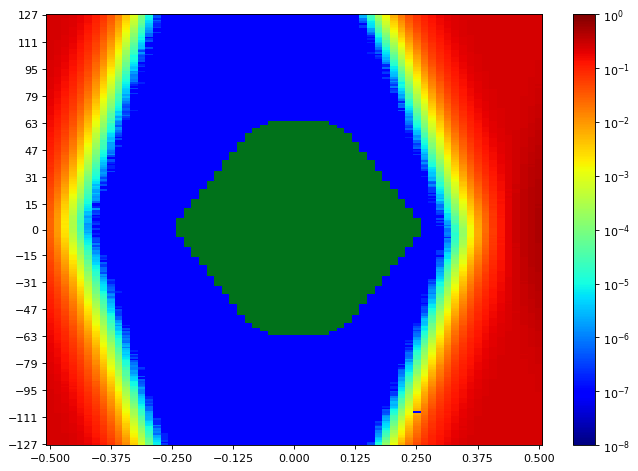

The table this chart was drawn from, first rows:
SW Version, 2020.2.2
Date and Time Started, 2022-Jun-08 19:51:28
Date and Time Ended, 2022-Jun-08 19:52:06
Scan Name, Scan 136
Link Settings, 
Reset RX After Applying Settings, false
Open Area, 9190
Horizontal Opening, 45
Horizontal Percentage, 69.23
Vertical Opening, 255
Vertical Percentage, 100
Dwell, BER
Dwell BER, 1e-5
Dwell Time, 0
Horizontal Increment, 1
Horizontal Range, -0.500 UI to 0.500 UI
Vertical Increment, 1
Vertical Range, 100%
Misc Info, ELF Version: 0x0009 SVN: 16356
Scan Start
2d statistical, -32, -31, -30, -29, -28, -27, -26, -25, -24, -23, -22, -21, -20, -19, -18, -17, -16, -15, -14, -13, -12, -11, -10
127, 0.2499, 0.2475, 0.2398, 0.2265, 0.1956, 0.1566, 0.1158, 0.0751, 0.03793, 0.01631, 0.004882, 0.001139, 0.000159, 1.58312e-05, 3.81476e-07, 1.90738e-07, 9.53689e-08, 9.53689e-08, 9.53689e-08, 9.53689e-08, 9.53689e-08, 9.53689e-08, 9.53689e-08
126, 0.2491, 0.2473, 0.239, 0.2226, 0.1913, 0.156, 0.1133, 0.07051, 0.03573, 0.01443, 0.004267, 0.0009294, 0.0001241, 1.06813e-05, 3.81476e-07, 9.53689e-08, 9.53689e-08, 9.53689e-08, 9.53689e-08, 9.53689e-08, 9.53689e-08, 9.53689e-08, 9.53689e-08
125, 0.2485, 0.2476, 0.2374, 0.2213, 0.1861, 0.1489, 0.1078, 0.06722, 0.03349, 0.01324, 0.003902, 0.0008257, 8.83116e-05, 8.96468e-06, 4.76844e-07, 9.53689e-08, 9.53689e-08, 9.53689e-08, 9.53689e-08, 9.53689e-08, 9.53689e-08, 9.53689e-08, 9.53689e-08
124, 0.2491, 0.2456, 0.235, 0.2178, 0.1843, 0.1462, 0.1056, 0.06336, 0.03138, 0.01221, 0.003402, 0.0006698, 8.34478e-05, 8.48783e-06, 1.90738e-07, 9.53689e-08, 9.53689e-08, 9.53689e-08, 9.53689e-08, 9.53689e-08, 9.53689e-08, 9.53689e-08, 9.53689e-08
123, 0.249, 0.2451, 0.2364, 0.218, 0.1812, 0.144, 0.09978, 0.06104, 0.03078, 0.01114, 0.003059, 0.0005906, 6.40879e-05, 6.00824e-06, 5.72213e-07, 9.53689e-08, 9.53689e-08, 9.53689e-08, 9.53689e-08, 9.53689e-08, 9.53689e-08, 9.53689e-08, 9.53689e-08
122, 0.2487, 0.2464, 0.233, 0.2143, 0.179, 0.1436, 0.0944, 0.05876, 0.02801, 0.009933, 0.002659, 0.0004961, 6.04639e-05, 5.05455e-06, 2.86107e-07, 9.53689e-08, 9.53689e-08, 9.53689e-08, 9.53689e-08, 9.53689e-08, 9.53689e-08, 9.53689e-08, 9.53689e-08
121, 0.2482, 0.2429, 0.233, 0.2126, 0.176, 0.1355, 0.09235, 0.0561, 0.02597, 0.008825, 0.002303, 0.0004489, 5.03548e-05, 3.62402e-06, 1.90738e-07, 9.53689e-08, 9.53689e-08, 9.53689e-08, 9.53689e-08, 9.53689e-08, 9.53689e-08, 9.53689e-08, 9.53689e-08
120, 0.2485, 0.2445, 0.2305, 0.2084, 0.1728, 0.1312, 0.089, 0.0526, 0.02349, 0.008443, 0.001978, 0.0003418, 3.77661e-05, 3.0518e-06, 1.90738e-07, 9.53689e-08, 9.53689e-08, 9.53689e-08, 9.53689e-08, 9.53689e-08, 9.53689e-08, 9.53689e-08, 9.53689e-08
119, 0.2487, 0.2453, 0.2287, 0.2025, 0.1697, 0.1283, 0.08643, 0.04777, 0.02265, 0.007765, 0.001875, 0.000293, 2.90875e-05, 2.28885e-06, 2.86107e-07, 9.53689e-08, 9.53689e-08, 9.53689e-08, 9.53689e-08, 9.53689e-08, 9.53689e-08, 9.53689e-08, 9.53689e-08
118, 0.2481, 0.2422, 0.2281, 0.2035, 0.1656, 0.1244, 0.08261, 0.04594, 0.02112, 0.00669, 0.001565, 0.000253, 2.31746e-05, 1.90738e-06, 9.53689e-08, 9.53689e-08, 9.53689e-08, 9.53689e-08, 9.53689e-08, 9.53689e-08, 9.53689e-08, 9.53689e-08, 9.53689e-08
117, 0.2485, 0.2431, 0.2276, 0.1983, 0.163, 0.1216, 0.0802, 0.04285, 0.01934, 0.006304, 0.001358, 0.0002013, 2.09812e-05, 1.43053e-06, 9.53689e-08, 9.53689e-08, 9.53689e-08, 9.53689e-08, 9.53689e-08, 9.53689e-08, 9.53689e-08, 9.53689e-08, 9.53689e-08
116, 0.2475, 0.2407, 0.2273, 0.203, 0.1573, 0.117, 0.07575, 0.04178, 0.01729, 0.005547, 0.001193, 0.0001854, 1.92645e-05, 1.33516e-06, 2.86107e-07, 9.53689e-08, 9.53689e-08, 9.53689e-08, 9.53689e-08, 9.53689e-08, 9.53689e-08, 9.53689e-08, 9.53689e-08
115, 0.2475, 0.2416, 0.2247, 0.1984, 0.1552, 0.1129, 0.07372, 0.03848, 0.01685, 0.005147, 0.001047, 0.00014, 1.47822e-05, 6.67582e-07, 9.53689e-08, 9.53689e-08, 9.53689e-08, 9.53689e-08, 9.53689e-08, 9.53689e-08, 9.53689e-08, 9.53689e-08, 9.53689e-08
114, 0.2481, 0.2383, 0.2194, 0.1942, 0.1516, 0.1048, 0.06761, 0.03612, 0.01487, 0.004542, 0.000946, 0.000132, 1.09674e-05, 6.67582e-07, 9.53689e-08, 9.53689e-08, 9.53689e-08, 9.53689e-08, 9.53689e-08, 9.53689e-08, 9.53689e-08, 9.53689e-08, 9.53689e-08
113, 0.2466, 0.2392, 0.2204, 0.1873, 0.1468, 0.1045, 0.0639, 0.03354, 0.01355, 0.003893, 0.0008168, 9.99466e-05, 8.39246e-06, 9.53689e-08, 9.53689e-08, 9.53689e-08, 9.53689e-08, 9.53689e-08, 9.53689e-08, 9.53689e-08, 9.53689e-08, 9.53689e-08, 9.53689e-08
112, 0.2454, 0.239, 0.2176, 0.185, 0.1436, 0.1003, 0.06224, 0.03168, 0.01244, 0.003556, 0.0007456, 9.70855e-05, 9.44152e-06, 2.86107e-07, 9.53689e-08, 9.53689e-08, 9.53689e-08, 9.53689e-08, 9.53689e-08, 9.53689e-08, 9.53689e-08, 9.53689e-08, 9.53689e-08
111, 0.2466, 0.2365, 0.2129, 0.1819, 0.1418, 0.09877, 0.05814, 0.02907, 0.0113, 0.002985, 0.0006221, 8.01099e-05, 6.67582e-06, 4.76844e-07, 9.53689e-08, 9.53689e-08, 9.53689e-08, 9.53689e-08, 9.53689e-08, 9.53689e-08, 9.53689e-08, 9.53689e-08, 9.53689e-08
110, 0.2453, 0.235, 0.2082, 0.1794, 0.1343, 0.09223, 0.05619, 0.02727, 0.01029, 0.002695, 0.0005205, 6.05592e-05, 4.76844e-06, 9.53689e-08, 9.53689e-08, 9.53689e-08, 9.53689e-08, 9.53689e-08, 9.53689e-08, 9.53689e-08, 9.53689e-08, 9.53689e-08, 9.53689e-08
109, 0.245, 0.2337, 0.2108, 0.1753, 0.1317, 0.09202, 0.05176, 0.02548, 0.00939, 0.002494, 0.0004801, 5.1976e-05, 3.71939e-06, 9.53689e-08, 9.53689e-08, 9.53689e-08, 9.53689e-08, 9.53689e-08, 9.53689e-08, 9.53689e-08, 9.53689e-08, 9.53689e-08, 9.53689e-08
108, 0.2438, 0.2322, 0.2054, 0.1708, 0.1257, 0.08546, 0.05029, 0.02379, 0.008711, 0.002204, 0.0003981, 4.0341e-05, 3.33791e-06, 9.53689e-08, 9.53689e-08, 9.53689e-08, 9.53689e-08, 9.53689e-08, 9.53689e-08, 9.53689e-08, 9.53689e-08, 9.53689e-08, 9.53689e-08
107, 0.244, 0.2304, 0.2041, 0.1691, 0.125, 0.08423, 0.04834, 0.02222, 0.007973, 0.001918, 0.0003139, 3.39513e-05, 3.52865e-06, 3.81476e-07, 9.53689e-08, 9.53689e-08, 9.53689e-08, 9.53689e-08, 9.53689e-08, 9.53689e-08, 9.53689e-08, 9.53689e-08, 9.53689e-08
106, 0.2419, 0.229, 0.2013, 0.1653, 0.1216, 0.08153, 0.04593, 0.02091, 0.007323, 0.001628, 0.000292, 3.32837e-05, 1.04906e-06, 9.53689e-08, 9.53689e-08, 9.53689e-08, 9.53689e-08, 9.53689e-08, 9.53689e-08, 9.53689e-08, 9.53689e-08, 9.53689e-08, 9.53689e-08
105, 0.2431, 0.2278, 0.1981, 0.1607, 0.1164, 0.07752, 0.04269, 0.01958, 0.00635, 0.001455, 0.0002152, 2.48913e-05, 3.81476e-07, 9.53689e-08, 9.53689e-08, 9.53689e-08, 9.53689e-08, 9.53689e-08, 9.53689e-08, 9.53689e-08, 9.53689e-08, 9.53689e-08, 9.53689e-08
104, 0.2409, 0.2246, 0.1945, 0.1591, 0.1114, 0.07495, 0.04084, 0.01753, 0.005804, 0.001349, 0.000202, 2.18395e-05, 1.62127e-06, 9.53689e-08, 9.53689e-08, 9.53689e-08, 9.53689e-08, 9.53689e-08, 9.53689e-08, 9.53689e-08, 9.53689e-08, 9.53689e-08, 9.53689e-08
103, 0.2414, 0.2222, 0.1943, 0.1511, 0.1103, 0.0705, 0.0387, 0.01718, 0.005464, 0.001209, 0.0001811, 1.6022e-05, 6.67582e-07, 2.86107e-07, 9.53689e-08, 9.53689e-08, 9.53689e-08, 9.53689e-08, 9.53689e-08, 9.53689e-08, 9.53689e-08, 9.53689e-08, 9.53689e-08
102, 0.2379, 0.2188, 0.1879, 0.1499, 0.1087, 0.06562, 0.03593, 0.01549, 0.004913, 0.001006, 0.0001443, 1.06813e-05, 3.81476e-07, 9.53689e-08, 9.53689e-08, 9.53689e-08, 9.53689e-08, 9.53689e-08, 9.53689e-08, 9.53689e-08, 9.53689e-08, 9.53689e-08, 9.53689e-08
101, 0.2386, 0.2161, 0.1846, 0.1495, 0.1047, 0.06549, 0.03371, 0.01476, 0.004446, 0.0008999, 0.0001299, 1.17304e-05, 4.76844e-07, 9.53689e-08, 9.53689e-08, 9.53689e-08, 9.53689e-08, 9.53689e-08, 9.53689e-08, 9.53689e-08, 9.53689e-08, 9.53689e-08, 9.53689e-08
100, 0.2387, 0.2189, 0.1816, 0.1463, 0.1009, 0.06201, 0.031, 0.0134, 0.003847, 0.0007934, 0.0001192, 1.08721e-05, 3.81476e-07, 9.53689e-08, 9.53689e-08, 9.53689e-08, 9.53689e-08, 9.53689e-08, 9.53689e-08, 9.53689e-08, 9.53689e-08, 9.53689e-08, 9.53689e-08
99, 0.2345, 0.2156, 0.1793, 0.1397, 0.09783, 0.05915, 0.03, 0.01211, 0.00351, 0.0006972, 9.97559e-05, 9.63226e-06, 4.76844e-07, 9.53689e-08, 9.53689e-08, 9.53689e-08, 9.53689e-08, 9.53689e-08, 9.53689e-08, 9.53689e-08, 9.53689e-08, 9.53689e-08, 9.53689e-08
98, 0.2319, 0.2102, 0.1771, 0.1361, 0.0933, 0.05809, 0.02725, 0.01109, 0.003133, 0.0006521, 7.38155e-05, 7.0573e-06, 9.53689e-08, 9.53689e-08, 9.53689e-08, 9.53689e-08, 9.53689e-08, 9.53689e-08, 9.53689e-08, 9.53689e-08, 9.53689e-08, 9.53689e-08, 9.53689e-08
97, 0.2353, 0.2107, 0.1743, 0.1353, 0.09014, 0.05416, 0.02539, 0.0102, 0.002783, 0.0005468, 6.92378e-05, 5.34066e-06, 1.90738e-07, 9.53689e-08, 9.53689e-08, 9.53689e-08, 9.53689e-08, 9.53689e-08, 9.53689e-08, 9.53689e-08, 9.53689e-08, 9.53689e-08, 9.53689e-08
96, 0.2308, 0.2096, 0.1704, 0.1331, 0.09042, 0.0514, 0.02408, 0.009175, 0.002551, 0.0004778, 6.13222e-05, 3.71939e-06, 2.86107e-07, 9.53689e-08, 9.53689e-08, 9.53689e-08, 9.53689e-08, 9.53689e-08, 9.53689e-08, 9.53689e-08, 9.53689e-08, 9.53689e-08, 9.53689e-08
95, 0.2292, 0.2035, 0.1702, 0.127, 0.08412, 0.04914, 0.02267, 0.008246, 0.002199, 0.0004244, 4.57771e-05, 3.24254e-06, 9.53689e-08, 9.53689e-08, 9.53689e-08, 9.53689e-08, 9.53689e-08, 9.53689e-08, 9.53689e-08, 9.53689e-08, 9.53689e-08, 9.53689e-08, 9.53689e-08
94, 0.2269, 0.2046, 0.1652, 0.1256, 0.08312, 0.04668, 0.02096, 0.007365, 0.001821, 0.0003538, 3.9292e-05, 4.48234e-06, 9.53689e-08, 9.53689e-08, 9.53689e-08, 9.53689e-08, 9.53689e-08, 9.53689e-08, 9.53689e-08, 9.53689e-08, 9.53689e-08, 9.53689e-08, 9.53689e-08
93, 0.2258, 0.1997, 0.1604, 0.1223, 0.07881, 0.04464, 0.02013, 0.00689, 0.001677, 0.0003004, 2.43191e-05, 1.33516e-06, 1.90738e-07, 9.53689e-08, 9.53689e-08, 9.53689e-08, 9.53689e-08, 9.53689e-08, 9.53689e-08, 9.53689e-08, 9.53689e-08, 9.53689e-08, 9.53689e-08
92, 0.2235, 0.1996, 0.1579, 0.1176, 0.07468, 0.04087, 0.0187, 0.006411, 0.001602, 0.0002619, 2.90875e-05, 1.71664e-06, 9.53689e-08, 9.53689e-08, 9.53689e-08, 9.53689e-08, 9.53689e-08, 9.53689e-08, 9.53689e-08, 9.53689e-08, 9.53689e-08, 9.53689e-08, 9.53689e-08
91, 0.2228, 0.195, 0.1556, 0.1147, 0.07225, 0.03995, 0.01679, 0.005773, 0.001394, 0.0002209, 2.03136e-05, 9.53689e-07, 9.53689e-08, 9.53689e-08, 9.53689e-08, 9.53689e-08, 9.53689e-08, 9.53689e-08, 9.53689e-08, 9.53689e-08, 9.53689e-08, 9.53689e-08, 9.53689e-08
90, 0.2226, 0.1921, 0.1513, 0.1089, 0.06732, 0.03934, 0.01561, 0.005262, 0.001215, 0.0001913, 1.72618e-05, 1.04906e-06, 9.53689e-08, 9.53689e-08, 9.53689e-08, 9.53689e-08, 9.53689e-08, 9.53689e-08, 9.53689e-08, 9.53689e-08, 9.53689e-08, 9.53689e-08, 9.53689e-08
89, 0.2188, 0.1895, 0.1488, 0.1056, 0.06606, 0.03501, 0.01479, 0.004641, 0.001056, 0.0001625, 1.57359e-05, 1.14443e-06, 9.53689e-08, 9.53689e-08, 9.53689e-08, 9.53689e-08, 9.53689e-08, 9.53689e-08, 9.53689e-08, 9.53689e-08, 9.53689e-08, 9.53689e-08, 9.53689e-08
88, 0.2144, 0.1801, 0.1441, 0.1047, 0.0621, 0.03443, 0.01321, 0.004242, 0.0009814, 0.0001363, 1.32563e-05, 8.5832e-07, 9.53689e-08, 9.53689e-08, 9.53689e-08, 9.53689e-08, 9.53689e-08, 9.53689e-08, 9.53689e-08, 9.53689e-08, 9.53689e-08, 9.53689e-08, 9.53689e-08
... 216 more rows
